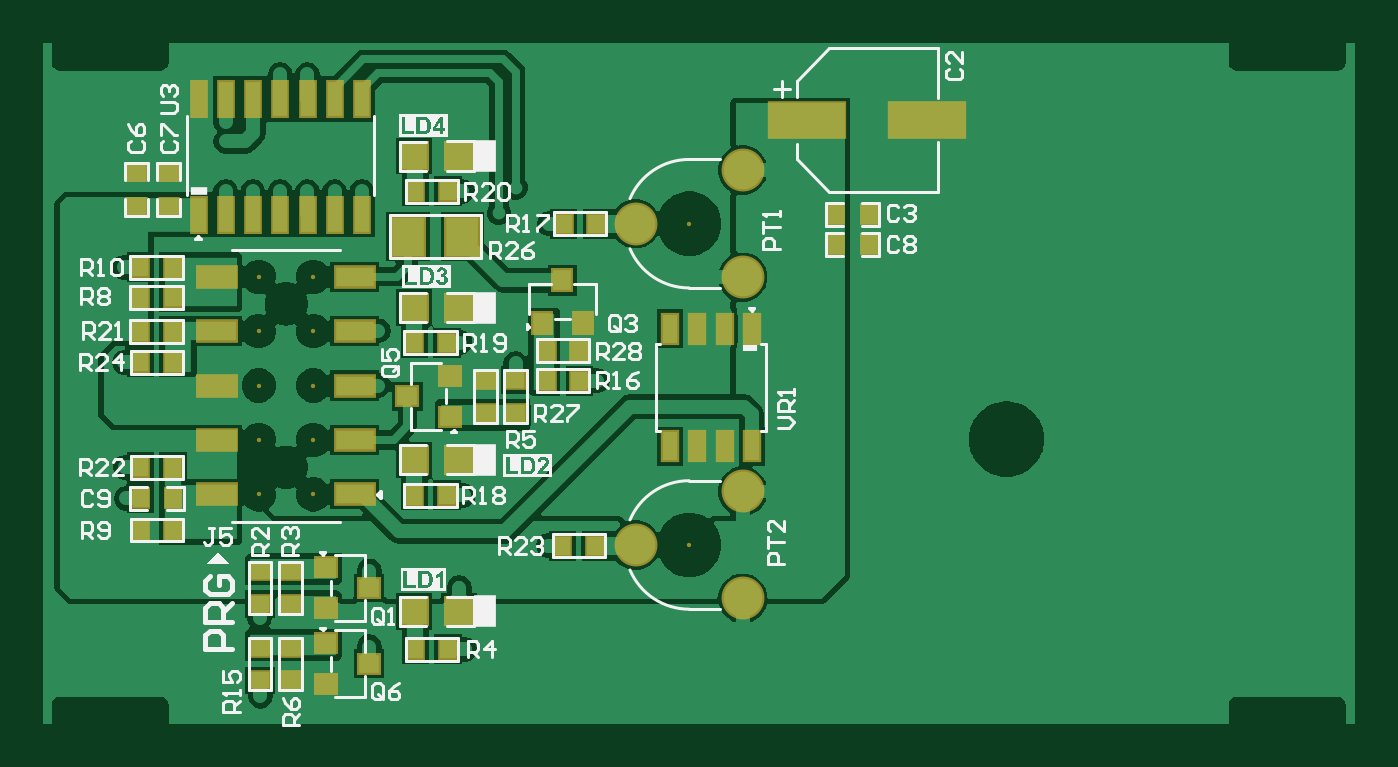
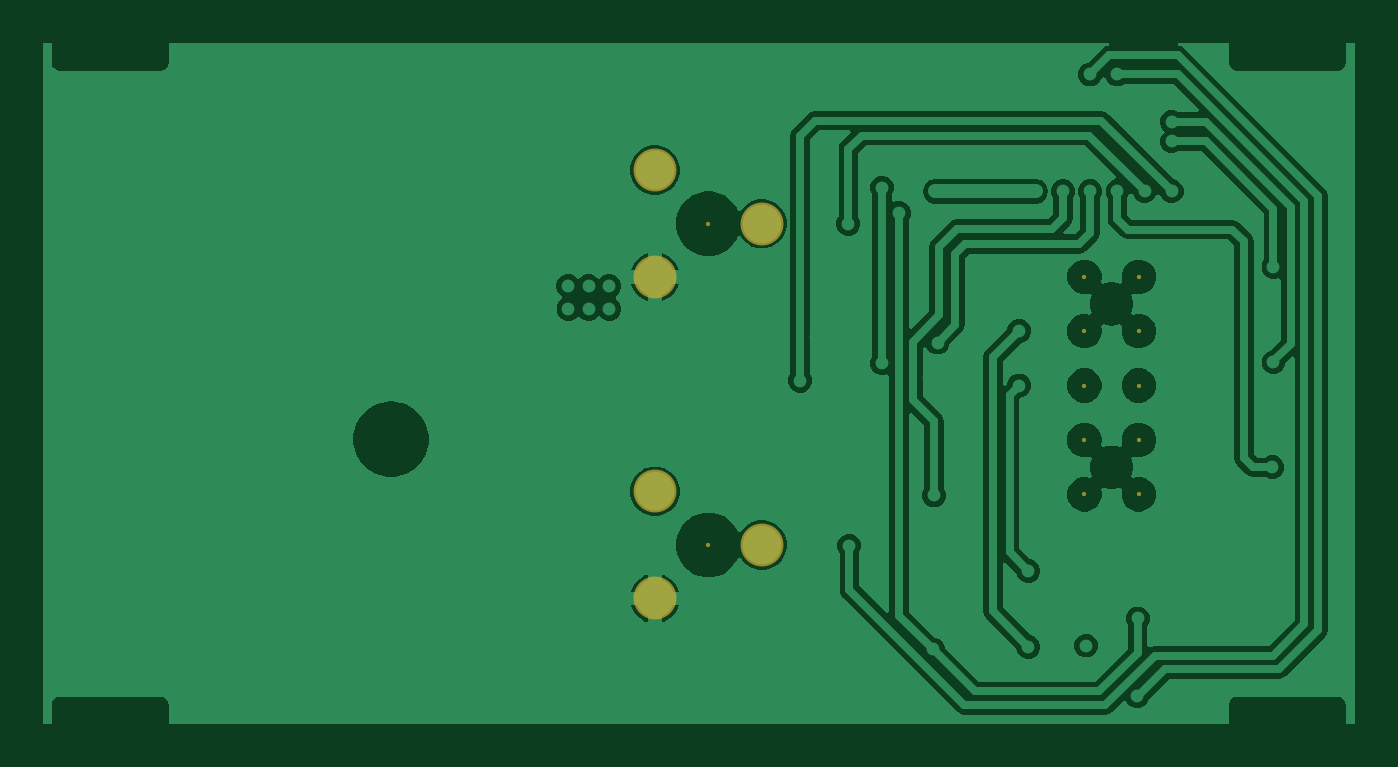
Circuit board: 9 layer files. Board 61.3 x 31.8 mm.
- bottom_copper: LLR-05U (Secondary-Board-PCB).GBL (26729 bytes)
- bottom_silk: LLR-05U (Secondary-Board-PCB).GBO (268 bytes)
- paste: LLR-05U (Secondary-Board-PCB).GBP (266 bytes)
- bottom_mask: LLR-05U (Secondary-Board-PCB).GBS (688 bytes)
- outline: LLR-05U (Secondary-Board-PCB).GKO (271 bytes)
- top_copper: LLR-05U (Secondary-Board-PCB).GTL (44180 bytes)
- top_silk: LLR-05U (Secondary-Board-PCB).GTO (38565 bytes)
- paste: LLR-05U (Secondary-Board-PCB).GTP (2604 bytes)
- top_mask: LLR-05U (Secondary-Board-PCB).GTS (3079 bytes)

=== bottom_copper: LLR-05U (Secondary-Board-PCB).GBL (26729 bytes, source omitted) ===
=== bottom_silk: LLR-05U (Secondary-Board-PCB).GBO ===
G04*
G04 #@! TF.GenerationSoftware,Altium Limited,Altium Designer,23.4.1 (23)*
G04*
G04 Layer_Color=32896*
%FSLAX44Y44*%
%MOMM*%
G71*
G04*
G04 #@! TF.SameCoordinates,83B2064D-8E6B-42ED-BF77-781027FE4A09*
G04*
G04*
G04 #@! TF.FilePolarity,Positive*
G04*
G01*
G75*
M02*

=== paste: LLR-05U (Secondary-Board-PCB).GBP ===
G04*
G04 #@! TF.GenerationSoftware,Altium Limited,Altium Designer,23.4.1 (23)*
G04*
G04 Layer_Color=128*
%FSLAX44Y44*%
%MOMM*%
G71*
G04*
G04 #@! TF.SameCoordinates,83B2064D-8E6B-42ED-BF77-781027FE4A09*
G04*
G04*
G04 #@! TF.FilePolarity,Positive*
G04*
G01*
G75*
M02*

=== bottom_mask: LLR-05U (Secondary-Board-PCB).GBS ===
G04*
G04 #@! TF.GenerationSoftware,Altium Limited,Altium Designer,23.4.1 (23)*
G04*
G04 Layer_Color=16711935*
%FSLAX44Y44*%
%MOMM*%
G71*
G04*
G04 #@! TF.SameCoordinates,83B2064D-8E6B-42ED-BF77-781027FE4A09*
G04*
G04*
G04 #@! TF.FilePolarity,Negative*
G04*
G01*
G75*
%ADD39C,0.2032*%
%ADD40C,2.0032*%
D39*
X130233Y162111D02*
D03*
X104833D02*
D03*
X130233Y136711D02*
D03*
X104833D02*
D03*
X130233Y187511D02*
D03*
X104833D02*
D03*
X130233Y212911D02*
D03*
X104833D02*
D03*
X130233Y111311D02*
D03*
X104833D02*
D03*
X305775Y237673D02*
D03*
Y87673D02*
D03*
D40*
X330775Y212673D02*
D03*
Y262673D02*
D03*
X280775Y237673D02*
D03*
X330775Y62673D02*
D03*
Y112673D02*
D03*
X280775Y87673D02*
D03*
M02*

=== outline: LLR-05U (Secondary-Board-PCB).GKO ===
G04*
G04 #@! TF.GenerationSoftware,Altium Limited,Altium Designer,23.4.1 (23)*
G04*
G04 Layer_Color=16711935*
%FSLAX44Y44*%
%MOMM*%
G71*
G04*
G04 #@! TF.SameCoordinates,83B2064D-8E6B-42ED-BF77-781027FE4A09*
G04*
G04*
G04 #@! TF.FilePolarity,Positive*
G04*
G01*
G75*
M02*

=== top_copper: LLR-05U (Secondary-Board-PCB).GTL (44180 bytes, source omitted) ===
=== top_silk: LLR-05U (Secondary-Board-PCB).GTO (38565 bytes, source omitted) ===
=== paste: LLR-05U (Secondary-Board-PCB).GTP ===
G04*
G04 #@! TF.GenerationSoftware,Altium Limited,Altium Designer,23.4.1 (23)*
G04*
G04 Layer_Color=8421504*
%FSLAX44Y44*%
%MOMM*%
G71*
G04*
G04 #@! TF.SameCoordinates,83B2064D-8E6B-42ED-BF77-781027FE4A09*
G04*
G04*
G04 #@! TF.FilePolarity,Positive*
G04*
G01*
G75*
%ADD17R,0.6700X1.6200*%
%ADD18R,0.8890X0.7620*%
%ADD19R,0.9200X0.8200*%
%ADD20R,0.7620X0.8890*%
%ADD21R,1.8000X0.9000*%
%ADD22R,1.5240X1.7780*%
%ADD23R,0.8200X0.9200*%
%ADD24R,0.7000X1.3000*%
%ADD25R,3.5000X1.6000*%
%ADD26R,1.2000X1.2000*%
D17*
X76776Y241936D02*
D03*
X89476D02*
D03*
X102176D02*
D03*
X114876D02*
D03*
X127576D02*
D03*
X140276D02*
D03*
X152976D02*
D03*
Y295936D02*
D03*
X140276D02*
D03*
X127576D02*
D03*
X114876D02*
D03*
X102176D02*
D03*
X89476D02*
D03*
X76776D02*
D03*
D18*
X119829Y24460D02*
D03*
Y39700D02*
D03*
X105420Y24460D02*
D03*
Y39700D02*
D03*
X210853Y149411D02*
D03*
Y164651D02*
D03*
X224678D02*
D03*
Y149411D02*
D03*
X105420Y60066D02*
D03*
Y75306D02*
D03*
X119483D02*
D03*
Y60066D02*
D03*
X47566Y246076D02*
D03*
Y261316D02*
D03*
X62806Y246076D02*
D03*
Y261316D02*
D03*
D19*
X156383Y32278D02*
D03*
X136383Y41778D02*
D03*
Y22778D02*
D03*
X194183Y166531D02*
D03*
Y147531D02*
D03*
X174183Y157031D02*
D03*
X136383Y58187D02*
D03*
Y77187D02*
D03*
X156383Y67687D02*
D03*
D20*
X239188Y164329D02*
D03*
X254428D02*
D03*
X177936Y252773D02*
D03*
X193176D02*
D03*
X247142Y237673D02*
D03*
X262382D02*
D03*
X239188Y178391D02*
D03*
X254428D02*
D03*
X64720Y217411D02*
D03*
X49480D02*
D03*
X64770Y172974D02*
D03*
X49530D02*
D03*
X49480Y187487D02*
D03*
X64720D02*
D03*
X49480Y203277D02*
D03*
X64720D02*
D03*
X177432Y110821D02*
D03*
X192672D02*
D03*
X177432Y182155D02*
D03*
X192672D02*
D03*
X64772Y124011D02*
D03*
X49532D02*
D03*
X64898Y109459D02*
D03*
X49658D02*
D03*
X49532Y94660D02*
D03*
X64773D02*
D03*
X193176Y38938D02*
D03*
X177936D02*
D03*
X246634Y87376D02*
D03*
X261874D02*
D03*
X374396Y228092D02*
D03*
X389636D02*
D03*
X374396Y242062D02*
D03*
X389636D02*
D03*
D21*
X85533Y187511D02*
D03*
Y162111D02*
D03*
Y136711D02*
D03*
Y111311D02*
D03*
Y212911D02*
D03*
X149533D02*
D03*
Y187511D02*
D03*
Y162111D02*
D03*
Y136711D02*
D03*
Y111311D02*
D03*
D22*
X174498Y231648D02*
D03*
X199898D02*
D03*
D23*
X256134Y191236D02*
D03*
X237134D02*
D03*
X246634Y211236D02*
D03*
D24*
X334976Y133721D02*
D03*
X322276D02*
D03*
X309576D02*
D03*
X296876D02*
D03*
Y188721D02*
D03*
X309576D02*
D03*
X322276D02*
D03*
X334976D02*
D03*
D25*
X416981Y286004D02*
D03*
X360981D02*
D03*
D26*
X198366Y269198D02*
D03*
X177366D02*
D03*
X198366Y198436D02*
D03*
X177366D02*
D03*
X198365Y127420D02*
D03*
X177365D02*
D03*
X198367Y56658D02*
D03*
X177367D02*
D03*
M02*

=== top_mask: LLR-05U (Secondary-Board-PCB).GTS ===
G04*
G04 #@! TF.GenerationSoftware,Altium Limited,Altium Designer,23.4.1 (23)*
G04*
G04 Layer_Color=8388736*
%FSLAX44Y44*%
%MOMM*%
G71*
G04*
G04 #@! TF.SameCoordinates,83B2064D-8E6B-42ED-BF77-781027FE4A09*
G04*
G04*
G04 #@! TF.FilePolarity,Negative*
G04*
G01*
G75*
%ADD27R,0.8732X1.8232*%
%ADD28R,1.0922X0.9652*%
%ADD29R,1.1232X1.0232*%
%ADD30R,0.9652X1.0922*%
%ADD31R,2.0032X1.1032*%
%ADD32R,1.7272X1.9812*%
%ADD33R,1.0232X1.1232*%
%ADD34R,0.8820X1.0090*%
%ADD35R,0.9032X1.5032*%
%ADD36R,3.7032X1.8032*%
%ADD37R,1.0090X0.8820*%
%ADD38R,1.4032X1.4032*%
%ADD39C,0.2032*%
%ADD40C,2.0032*%
D27*
X76776Y241936D02*
D03*
X89476D02*
D03*
X102176D02*
D03*
X114876D02*
D03*
X127576D02*
D03*
X140276D02*
D03*
X152976D02*
D03*
Y295936D02*
D03*
X140276D02*
D03*
X127576D02*
D03*
X114876D02*
D03*
X102176D02*
D03*
X89476D02*
D03*
X76776D02*
D03*
D28*
X119829Y24460D02*
D03*
Y39700D02*
D03*
X105420Y24460D02*
D03*
Y39700D02*
D03*
X210853Y149411D02*
D03*
Y164651D02*
D03*
X224678D02*
D03*
Y149411D02*
D03*
X105420Y60066D02*
D03*
Y75306D02*
D03*
X119483D02*
D03*
Y60066D02*
D03*
D29*
X156383Y32278D02*
D03*
X136383Y41778D02*
D03*
Y22778D02*
D03*
X194183Y166531D02*
D03*
Y147531D02*
D03*
X174183Y157031D02*
D03*
X136383Y58187D02*
D03*
Y77187D02*
D03*
X156383Y67687D02*
D03*
D30*
X239188Y164329D02*
D03*
X254428D02*
D03*
X177936Y252773D02*
D03*
X193176D02*
D03*
X247142Y237673D02*
D03*
X262382D02*
D03*
X239188Y178391D02*
D03*
X254428D02*
D03*
X64720Y217411D02*
D03*
X49480D02*
D03*
X64770Y172974D02*
D03*
X49530D02*
D03*
X49480Y187487D02*
D03*
X64720D02*
D03*
X49480Y203277D02*
D03*
X64720D02*
D03*
X177432Y110821D02*
D03*
X192672D02*
D03*
X177432Y182155D02*
D03*
X192672D02*
D03*
X64772Y124011D02*
D03*
X49532D02*
D03*
X49532Y94660D02*
D03*
X64773D02*
D03*
X193176Y38938D02*
D03*
X177936D02*
D03*
X246634Y87376D02*
D03*
X261874D02*
D03*
D31*
X85533Y187511D02*
D03*
Y162111D02*
D03*
Y136711D02*
D03*
Y111311D02*
D03*
Y212911D02*
D03*
X149533D02*
D03*
Y187511D02*
D03*
Y162111D02*
D03*
Y136711D02*
D03*
Y111311D02*
D03*
D32*
X174498Y231648D02*
D03*
X199898D02*
D03*
D33*
X256134Y191236D02*
D03*
X237134D02*
D03*
X246634Y211236D02*
D03*
D34*
X64898Y109459D02*
D03*
X49658D02*
D03*
X374396Y228092D02*
D03*
X389636D02*
D03*
X374396Y242062D02*
D03*
X389636D02*
D03*
D35*
X334976Y133721D02*
D03*
X322276D02*
D03*
X309576D02*
D03*
X296876D02*
D03*
Y188721D02*
D03*
X309576D02*
D03*
X322276D02*
D03*
X334976D02*
D03*
D36*
X416981Y286004D02*
D03*
X360981D02*
D03*
D37*
X47566Y246076D02*
D03*
Y261316D02*
D03*
X62806Y246076D02*
D03*
Y261316D02*
D03*
D38*
X198366Y269198D02*
D03*
X177366D02*
D03*
X198366Y198436D02*
D03*
X177366D02*
D03*
X198365Y127420D02*
D03*
X177365D02*
D03*
X198367Y56658D02*
D03*
X177367D02*
D03*
D39*
X130233Y162111D02*
D03*
X104833D02*
D03*
X130233Y136711D02*
D03*
X104833D02*
D03*
X130233Y187511D02*
D03*
X104833D02*
D03*
X130233Y212911D02*
D03*
X104833D02*
D03*
X130233Y111311D02*
D03*
X104833D02*
D03*
X305775Y237673D02*
D03*
Y87673D02*
D03*
D40*
X330775Y212673D02*
D03*
Y262673D02*
D03*
X280775Y237673D02*
D03*
X330775Y62673D02*
D03*
Y112673D02*
D03*
X280775Y87673D02*
D03*
M02*
